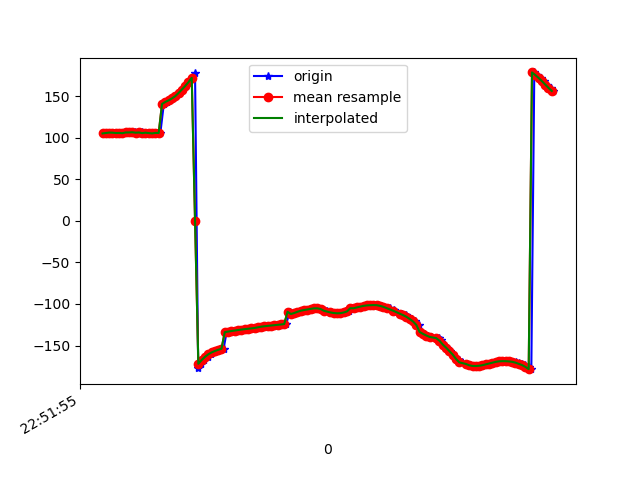

The data file committed next to this chart (first rows):
1617835915326, 531558867385531, 104.6903, 33.87713, 73.26334
1617835915329, 531558886616301, 105.7, 33.72, 72.07
1617835915351, 531558905847071, 105.7, 33.51, 72
1617835915373, 531558925077841, 106.2, 33.4, 71.73
1617835915391, 531558944308611, 106.1, 33.11, 71.53
1617835915414, 531558963539381, 105.7, 33.04, 72.34
1617835915425, 531558982770151, 105.8, 32.66, 71.57
1617835915444, 531559002000921, 105.5, 32.59, 72.12
1617835915463, 531559021231691, 106.3, 32.26, 70.9
1617835915480, 531559040462461, 106, 32.17, 71.16
1617835915499, 531559059693231, 106.8, 32.01, 70.42
1617835915519, 531559078924001, 106.6, 31.84, 70.36
1617835915536, 531559098154771, 106.1, 31.93, 71.4
1617835915556, 531559117385541, 106.3, 31.78, 70.75
1617835915576, 531559136616311, 105.6, 31.85, 71.37
1617835915596, 531559155847081, 106.1, 31.76, 70.73
1617835915614, 531559175077851, 105.7, 31.66, 70.63
1617835915633, 531559194308621, 105.2, 31.99, 71.27
1617835915652, 531559213539391, 105.8, 32.17, 70.27
1617835915670, 531559232770161, 105.8, 32.52, 70.05
1617835915691, 531559252000931, 140.6, 33.97, 69.78
1617835915709, 531559271231701, 143.1, 33.65, 66.9
1617835915728, 531559290462471, 145, 34.47, 65.02
1617835915747, 531559309693241, 147.3, 35.26, 62.51
1617835915766, 531559328924011, 150, 36.21, 59.29
1617835915785, 531559348154781, 153.8, 37.42, 55.25
1617835915804, 531559367385551, 158, 38.58, 50.74
1617835915826, 531559386616321, 162.2, 39.85, 46.03
1617835915843, 531559405847091, 166.8, 41.11, 40.86
1617835915861, 531559425077861, 172.1, 41.95, 35.09
1617835915880, 531559444308631, 177.7, 42.3, 28.99
1617835915899, 531559463539401, -176.9, 42.02, 23.01
1617835915919, 531559482770171, -171.9, 41.22, 17.5
1617835915936, 531559502000941, -167.5, 40.18, 12.43
1617835915956, 531559521231711, -163.6, 39.13, 7.89
1617835915976, 531559540462481, -160.6, 38.2, 4.091
1617835915995, 531559559693251, -158.3, 37.21, 1.093
1617835916013, 531559578924021, -156.6, 36.24, -1.215
1617835916033, 531559598154791, -155.1, 35.35, -3.093
1617835916053, 531559617385561, -153.9, 34.51, -4.692
1617835916071, 531559636616331, -133.9, 32.2, -5.072
1617835916090, 531559655847101, -133.2, 32.49, -7.01
1617835916108, 531559675077871, -132.5, 31.36, -7.967
1617835916126, 531559694308641, -131.9, 30.34, -9.009
1617835916148, 531559713539411, -131.3, 29.44, -10.18
1617835916166, 531559732770181, -130.8, 28.7, -11.32
1617835916188, 531559752000951, -130.3, 28.14, -12.36
1617835916203, 531559771231721, -129.9, 27.81, -13.37
1617835916223, 531559790462491, -129.4, 27.7, -14.42
1617835916242, 531559809693261, -128.9, 27.79, -15.45
1617835916261, 531559828924031, -128.4, 27.93, -16.43
1617835916279, 531559848154801, -127.9, 28.09, -17.37
1617835916299, 531559867385571, -127.3, 28.22, -18.26
1617835916317, 531559886616341, -126.8, 28.27, -19.15
1617835916337, 531559905847111, -126.3, 28.32, -19.94
1617835916355, 531559925077881, -125.9, 28.45, -20.69
1617835916374, 531559944308651, -125.5, 28.61, -21.44
1617835916394, 531559963539421, -125.1, 28.7, -22.13
1617835916413, 531559982770191, -124.7, 28.68, -22.72
1617835916432, 531560002000961, -124.1, 28.65, -23.31
1617835916453, 531560021231731, -109.4, 24.71, -24.05
... 83 more rows
